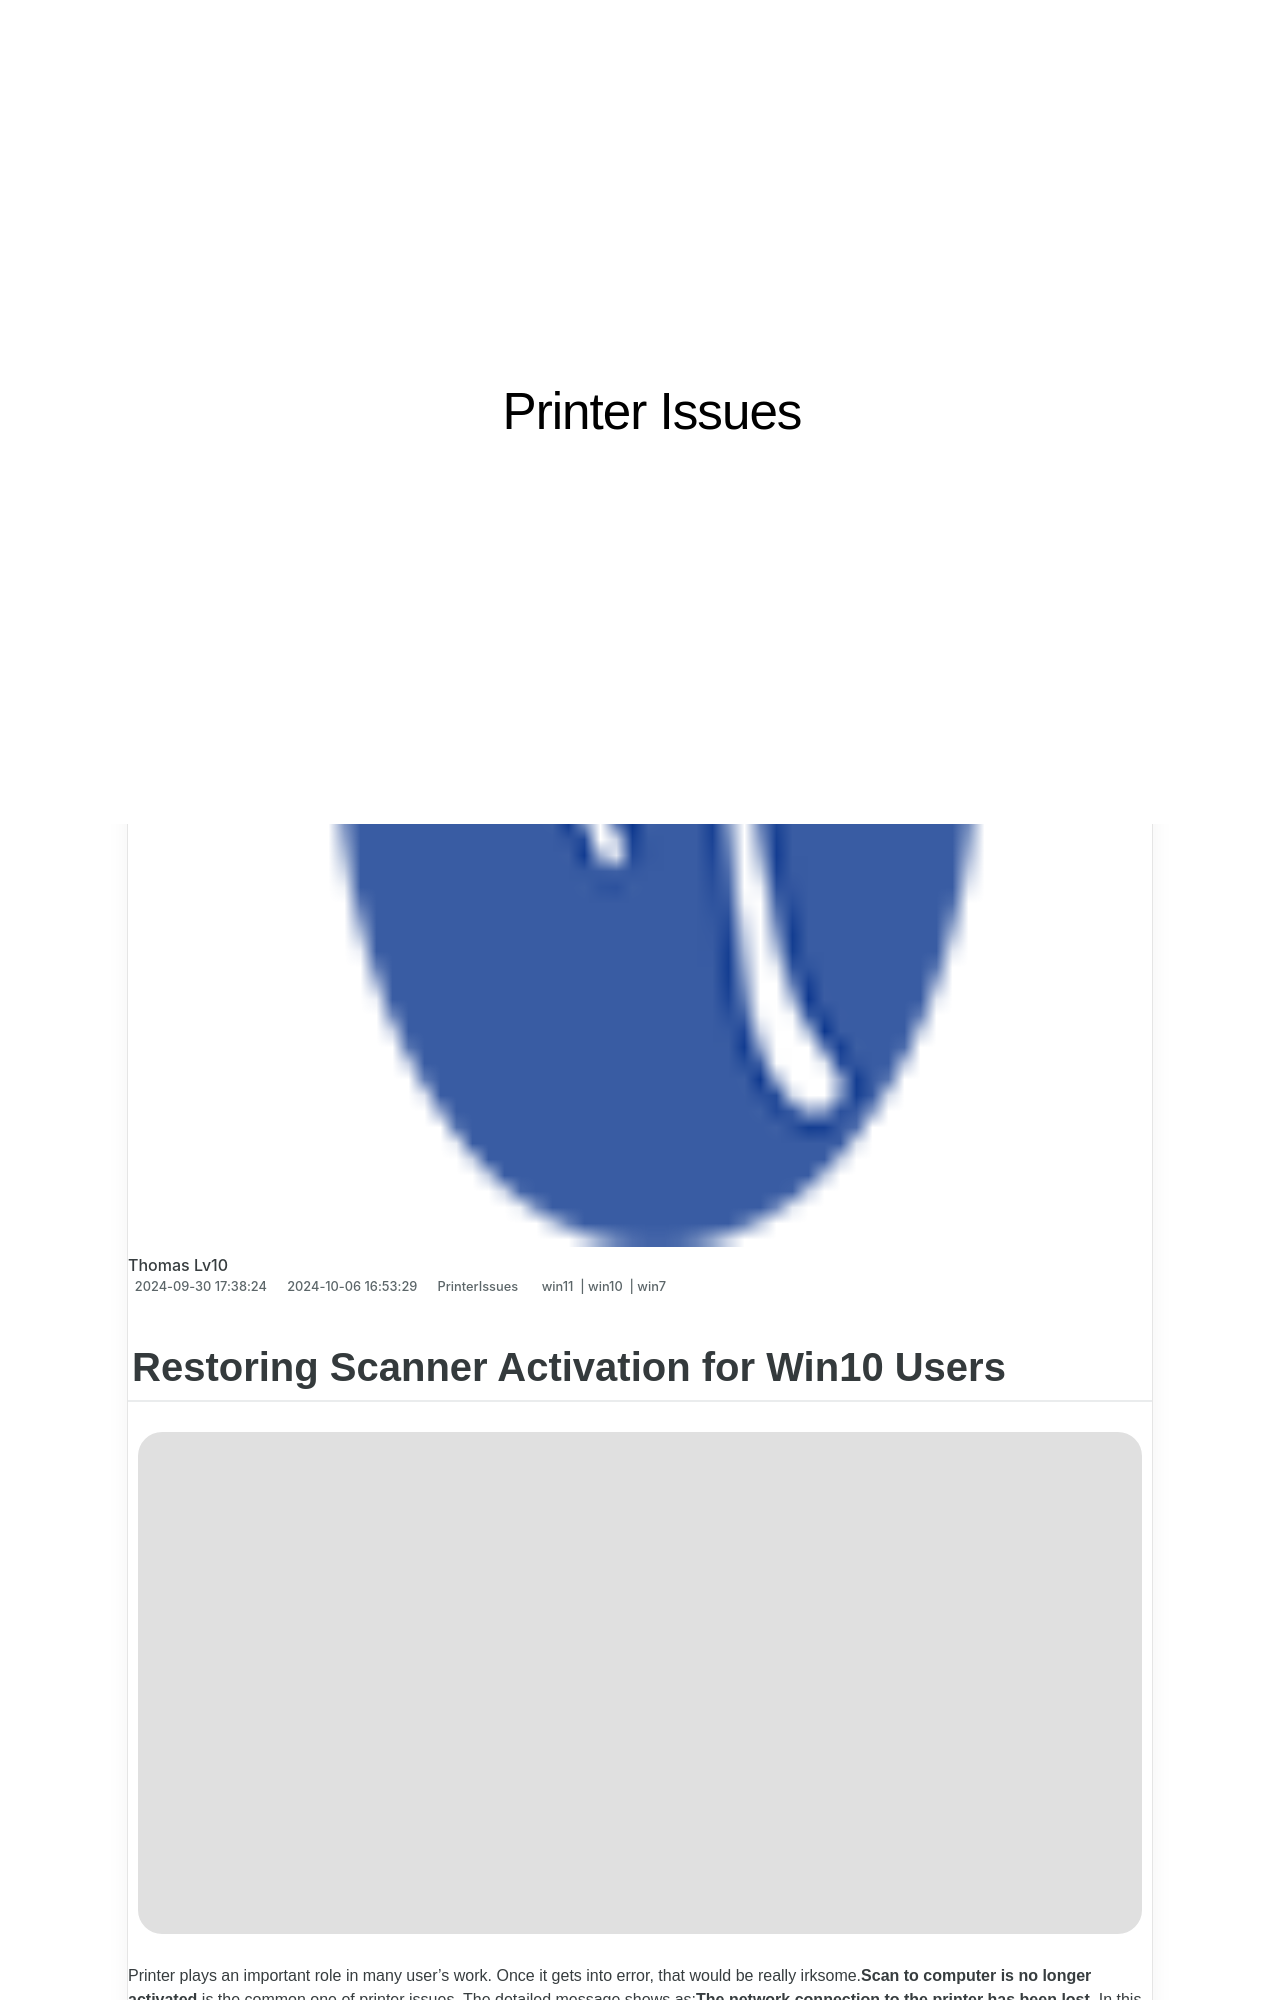

repository: techidaily/site-printer-issues · page: restoring-scanner-activation-for-win10-users/index.html · generator: jekyll

---
title: Restoring Scanner Activation for Win10 Users
date: 2024-09-30T17:38:24.446Z
updated: 2024-10-06T16:53:29.814Z
tags:
  - win11
  - win10
  - win7
categories:
  - PrinterIssues
description: This Article Describes Restoring Scanner Activation for Win10 Users
excerpt: This Article Describes Restoring Scanner Activation for Win10 Users
keywords: Win10 Scanner Setup,Restore Win10 Scan Activation,Win10 Scanner Troubleshooting Guide,Reactivate Win10 Scan Device,Scan Activation Problems Windows 10,Win10 Optical Drive Recognition,Restore Scanner Functionality Win10
thumbnail: https://thmb.techidaily.com/69f3067d39675d6781ab4c7e0458c920b25824edab0f0d8186f7e1accf89f14a.jpg
---

## Restoring Scanner Activation for Win10 Users

![](https://images.drivereasy.com/wp-content/uploads/2017/07/img_597ed5f1a83a3.png)

 Printer plays an important role in many user’s work. Once it gets into error, that would be really irksome.**Scan to computer is no longer activated** is the common one of printer issues. The detailed message shows as:**The network connection to the printer has been lost.** In this guide, we will be showing you how to fix it to get your printer work properly and how to get rid of this error message on Windows 10.

Read on. 🙂

## Try these fixes

1. [**Check the connection of your Printer**](#m1)
2. [**Reinstall your printer driver**](#m2)
3. [**Get rid of ‘Scan to computer is no longer activated’ error**](#m3)
